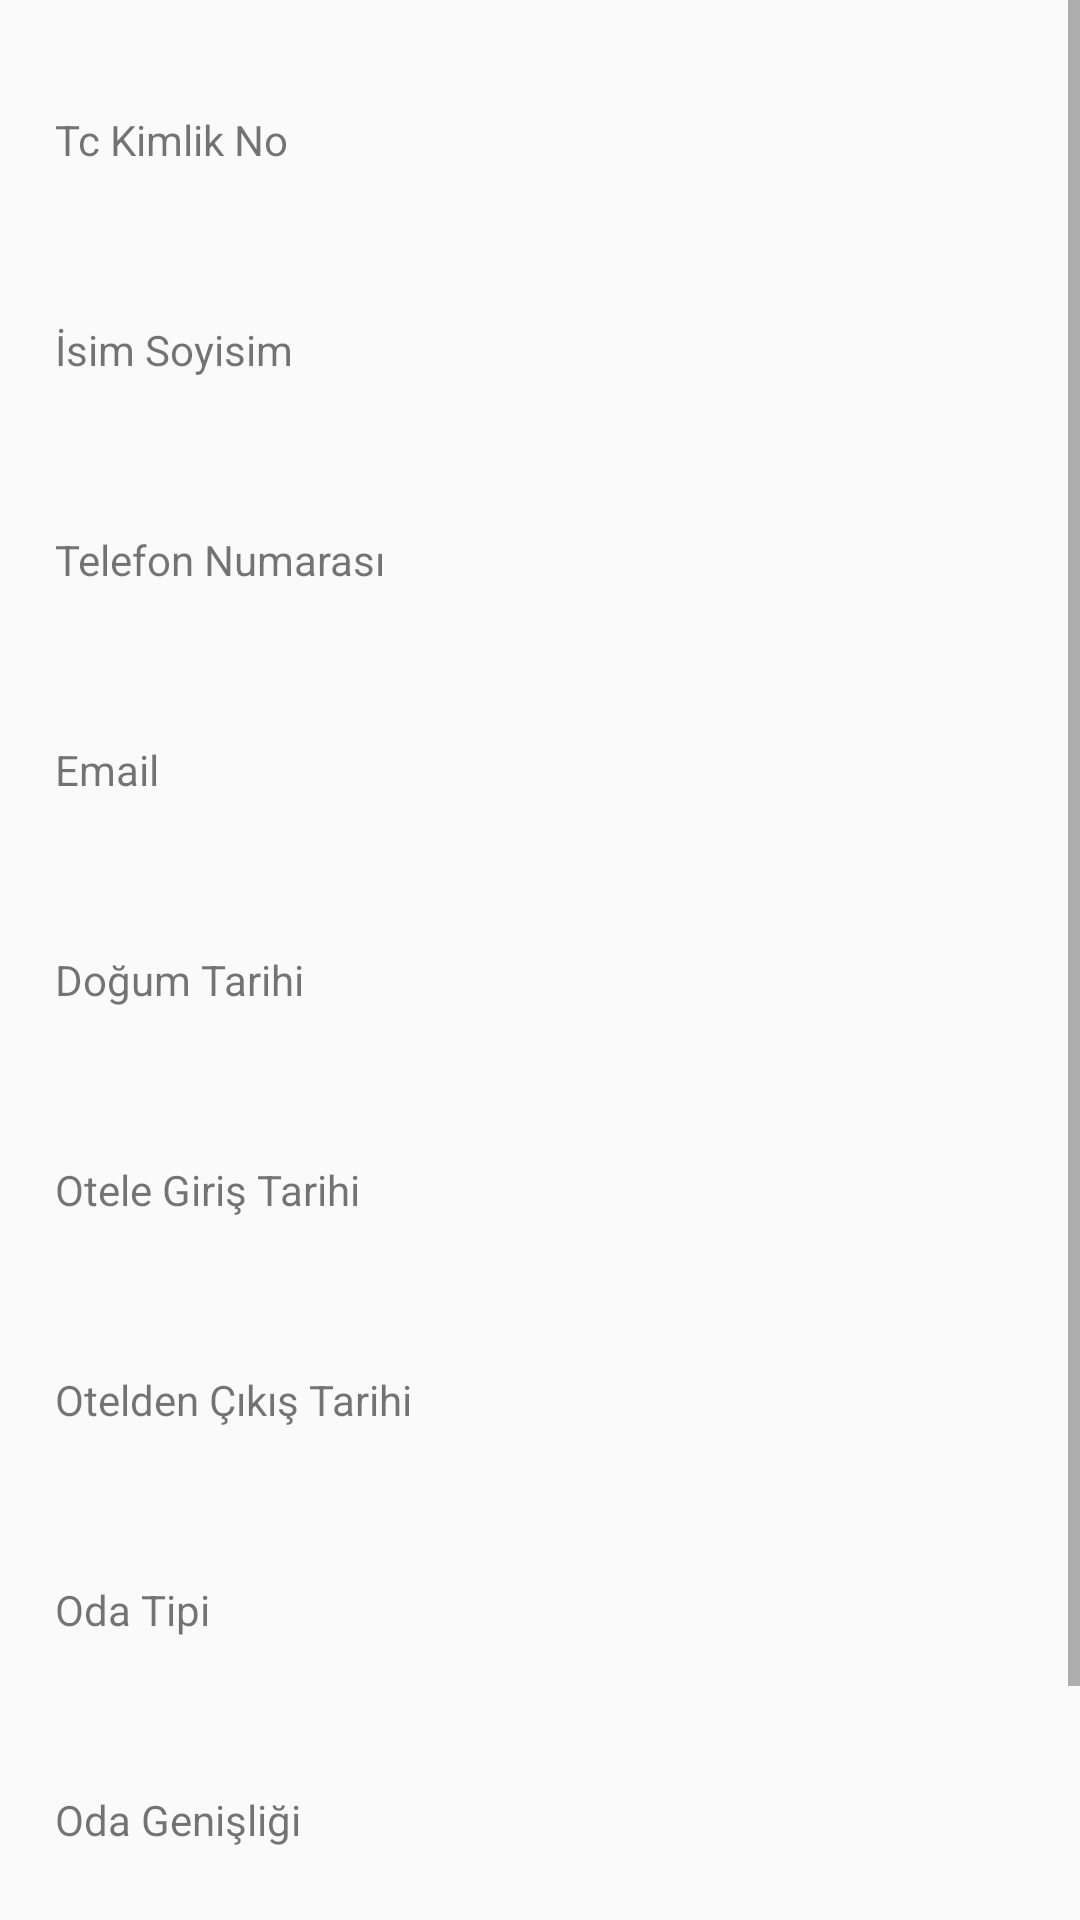

Android layout source for this screen:
<!-- AndroidManifest.xml: application theme AppTheme -->
<!-- res/layout/activity_show_user_info.xml -->
<?xml version="1.0" encoding="utf-8"?>
<ScrollView xmlns:android="http://schemas.android.com/apk/res/android"
    xmlns:app="http://schemas.android.com/apk/res-auto"
    xmlns:tools="http://schemas.android.com/tools"
    android:layout_width="match_parent"
    android:layout_height="wrap_content"
    tools:context=".Activity.showUserInfo"
    android:background="@drawable/main_header">

    <androidx.constraintlayout.widget.ConstraintLayout
        android:layout_width="match_parent"
        android:layout_height="wrap_content">


    <TextView
        android:id="@+id/textView9"
        android:layout_width="wrap_content"
        android:layout_height="wrap_content"
        android:text="Tc Kimlik No"
        app:layout_constraintStart_toStartOf="@+id/guideline10"
        app:layout_constraintTop_toTopOf="@+id/guideline11" />

    <TextView
        android:id="@+id/txt_user_tc"
        android:layout_width="wrap_content"
        android:layout_height="wrap_content"
        android:textSize="20sp"
        app:layout_constraintStart_toStartOf="@+id/guideline10"
        app:layout_constraintTop_toBottomOf="@+id/textView9" />




    <TextView
        android:id="@+id/textView10"
        android:text="İsim Soyisim"
        android:layout_width="wrap_content"
        android:layout_height="wrap_content"
        android:layout_marginTop="24dp"
        app:layout_constraintStart_toStartOf="@+id/guideline10"
        app:layout_constraintTop_toBottomOf="@+id/txt_user_tc" />

    <TextView
        android:id="@+id/txt_user_isim"
        android:layout_width="wrap_content"
        android:layout_height="wrap_content"
        android:textSize="20sp"
        app:layout_constraintStart_toStartOf="@+id/guideline10"
        app:layout_constraintTop_toBottomOf="@+id/textView10" />




    <TextView
        android:id="@+id/textView11"
        android:layout_width="wrap_content"
        android:layout_height="wrap_content"
        android:text="Telefon Numarası"
        android:layout_marginTop="24dp"
        app:layout_constraintStart_toStartOf="@+id/guideline10"
        app:layout_constraintTop_toBottomOf="@+id/txt_user_isim" />

    <TextView
        android:id="@+id/txt_user_telefon"
        android:layout_width="wrap_content"
        android:layout_height="wrap_content"
        android:textSize="20sp"
        app:layout_constraintStart_toStartOf="@+id/guideline10"
        app:layout_constraintTop_toBottomOf="@+id/textView11" />



    <TextView
        android:id="@+id/textView12"
        android:layout_width="wrap_content"
        android:layout_height="wrap_content"
        android:layout_marginTop="24dp"
        android:text="Email"
        app:layout_constraintStart_toStartOf="@+id/guideline10"
        app:layout_constraintTop_toBottomOf="@+id/txt_user_telefon" />

    <TextView
        android:id="@+id/txt_user_email"
        android:layout_width="wrap_content"
        android:layout_height="wrap_content"
        android:textSize="20sp"
        app:layout_constraintStart_toStartOf="@+id/guideline10"
        app:layout_constraintTop_toBottomOf="@+id/textView12" />


    <TextView
        android:id="@+id/textView13"
        android:layout_width="wrap_content"
        android:layout_height="wrap_content"
        android:layout_marginTop="24dp"
        android:text="Doğum Tarihi"
        app:layout_constraintStart_toStartOf="@+id/guideline10"
        app:layout_constraintTop_toBottomOf="@+id/txt_user_email" />

    <TextView
        android:id="@+id/txt_user_dogum"
        android:layout_width="wrap_content"
        android:layout_height="wrap_content"
        android:textSize="20sp"
        app:layout_constraintStart_toStartOf="@+id/guideline10"
        app:layout_constraintTop_toBottomOf="@+id/textView13" />


    <TextView
        android:id="@+id/textView14"
        android:layout_width="wrap_content"
        android:layout_height="wrap_content"
        android:text="Otele Giriş Tarihi"
        android:layout_marginTop="24dp"
        app:layout_constraintStart_toStartOf="@+id/guideline10"
        app:layout_constraintTop_toBottomOf="@+id/txt_user_dogum" />

    <TextView
        android:id="@+id/txt_user_gidis"
        android:layout_width="wrap_content"
        android:layout_height="wrap_content"
        android:textSize="20sp"
        app:layout_constraintStart_toStartOf="@+id/guideline10"
        app:layout_constraintTop_toBottomOf="@+id/textView14" />


    <TextView
        android:id="@+id/textView15"
        android:layout_width="wrap_content"
        android:layout_height="wrap_content"
        android:layout_marginTop="24dp"
        android:text="Otelden Çıkış Tarihi"
        app:layout_constraintStart_toStartOf="@+id/guideline10"
        app:layout_constraintTop_toBottomOf="@+id/txt_user_gidis" />

    <TextView
        android:id="@+id/txt_user_donus"
        android:layout_width="wrap_content"
        android:layout_height="wrap_content"
        android:textSize="20sp"
        app:layout_constraintStart_toStartOf="@+id/guideline10"
        app:layout_constraintTop_toBottomOf="@+id/textView15" />


    <TextView
        android:id="@+id/textView16"
        android:layout_width="wrap_content"
        android:layout_height="wrap_content"
        android:text="Oda Tipi"
        android:layout_marginTop="24dp"
        app:layout_constraintStart_toStartOf="@+id/guideline10"
        app:layout_constraintTop_toBottomOf="@+id/txt_user_donus" />

    <TextView
        android:id="@+id/txt_user_oda_tipi"
        android:layout_width="wrap_content"
        android:layout_height="wrap_content"
        android:textSize="20sp"
        app:layout_constraintStart_toStartOf="@+id/guideline10"
        app:layout_constraintTop_toBottomOf="@+id/textView16" />


    <TextView
        android:id="@+id/textView17"
        android:layout_width="wrap_content"
        android:layout_height="wrap_content"
        android:text="Oda Genişliği"
        android:layout_marginTop="24dp"
        app:layout_constraintStart_toStartOf="@+id/guideline10"
        app:layout_constraintTop_toBottomOf="@+id/txt_user_oda_tipi" />

    <TextView
        android:id="@+id/txt_user_oda_genisligi"
        android:layout_width="wrap_content"
        android:layout_height="wrap_content"
        android:textSize="20sp"
        app:layout_constraintStart_toStartOf="@+id/guideline10"
        app:layout_constraintTop_toBottomOf="@+id/textView17" />


    <TextView
        android:id="@+id/textView18"
        android:layout_width="wrap_content"
        android:layout_height="wrap_content"
        android:text="Ödenecek Tutar"
        android:layout_marginTop="24dp"
        app:layout_constraintStart_toStartOf="@+id/guideline10"
        app:layout_constraintTop_toBottomOf="@+id/txt_user_oda_genisligi" />

        <TextView
            android:id="@+id/txt_user_ucret"
            android:layout_width="wrap_content"
            android:layout_height="wrap_content"
            android:layout_marginBottom="16dp"
            android:textSize="20sp"
            app:layout_constraintBottom_toBottomOf="parent"
            app:layout_constraintStart_toStartOf="@+id/guideline10"
            app:layout_constraintTop_toBottomOf="@+id/textView18" />




    <androidx.constraintlayout.widget.Guideline
        android:id="@+id/guideline10"
        android:layout_width="wrap_content"
        android:layout_height="wrap_content"
        android:orientation="vertical"
        app:layout_constraintGuide_percent="0.05109489" />

    <androidx.constraintlayout.widget.Guideline
        android:id="@+id/guideline11"
        android:layout_width="wrap_content"
        android:layout_height="wrap_content"
        android:orientation="horizontal"
        app:layout_constraintGuide_begin="37dp" />
    </androidx.constraintlayout.widget.ConstraintLayout>
</ScrollView>
<!-- resources referenced by this layout -->
<resources>
  <style name="AppTheme" parent="Theme.AppCompat.Light.NoActionBar">
          
          <item name="colorPrimary">@color/colorPrimary</item>
          <item name="colorPrimaryDark">@color/colorPrimaryDark</item>
          <item name="colorAccent">@color/colorAccent</item>
      </style>
  <color name="colorPrimary">#B0DAB9</color>
  <color name="colorPrimaryDark">#B0DAB9</color>
  <color name="colorAccent">#D81B60</color>
</resources>
